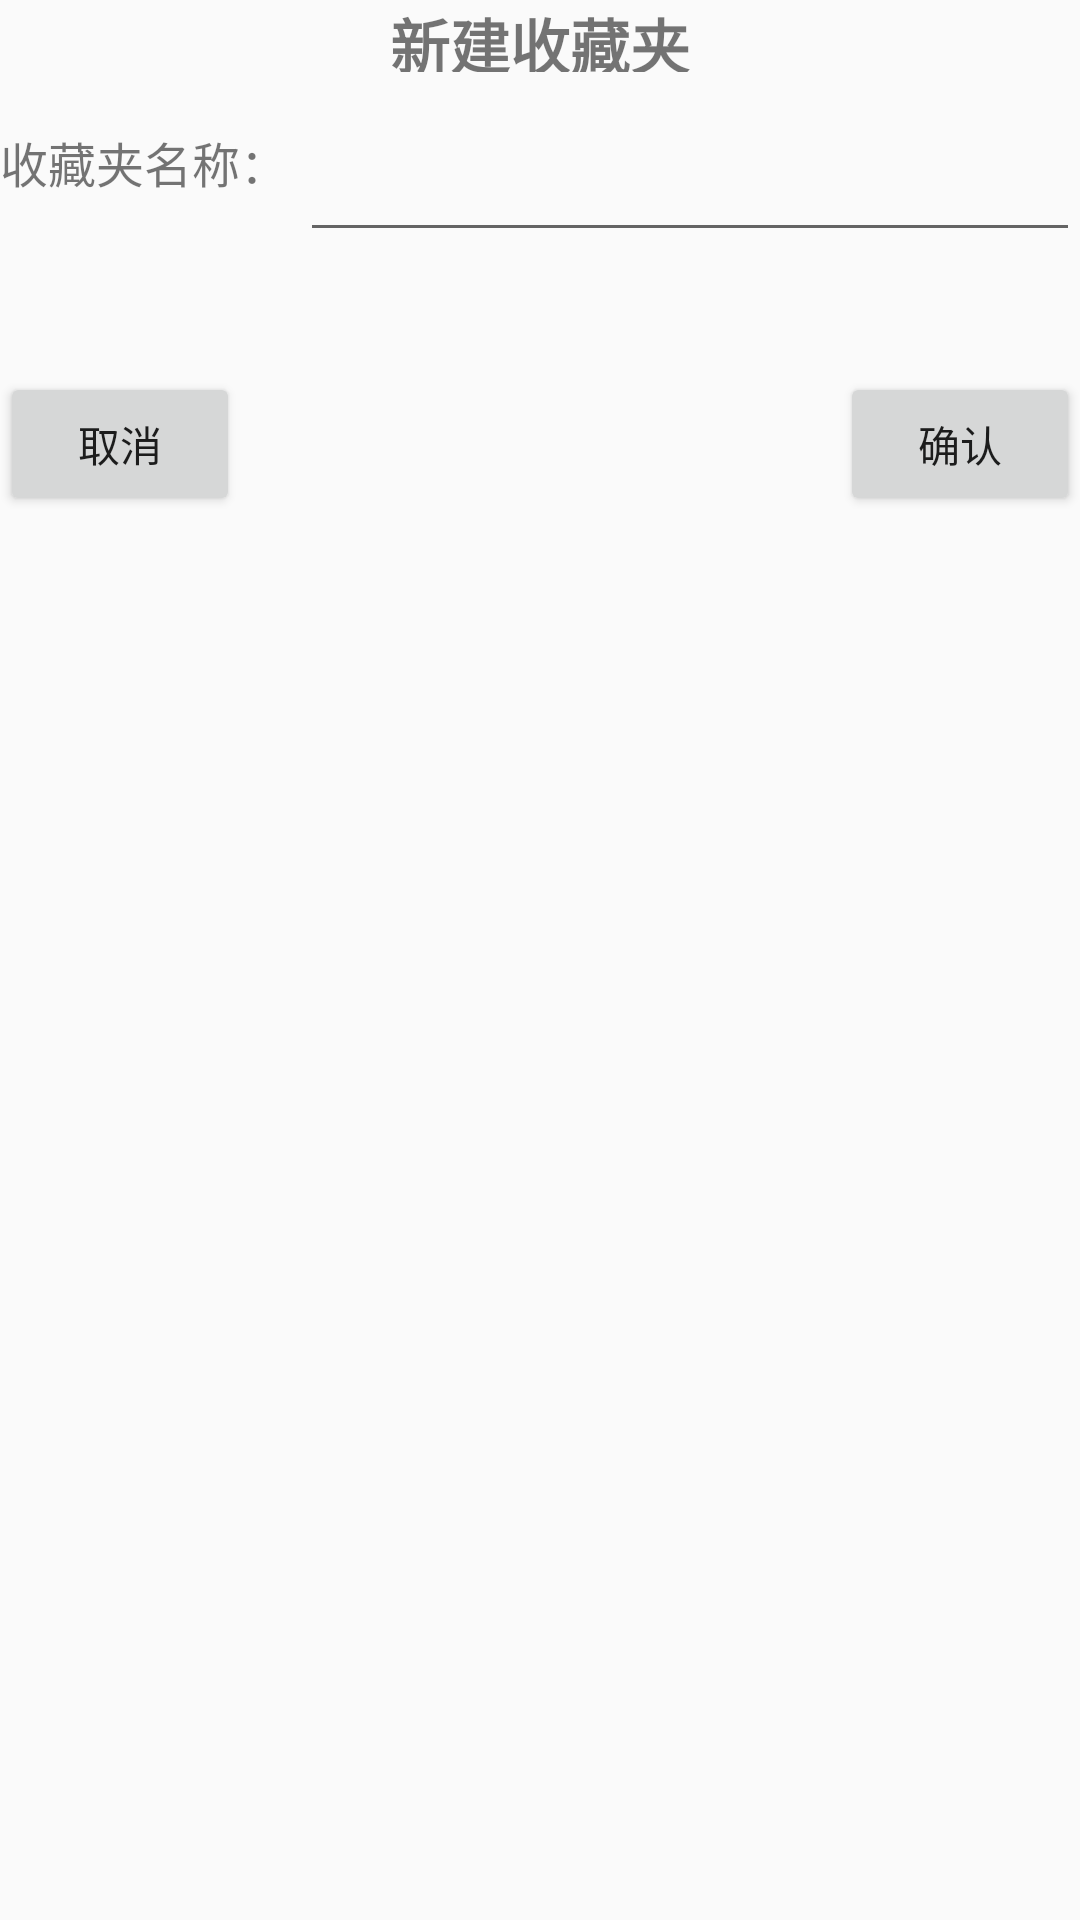

This screen was rendered from an Android layout file. Write that file and the resources it references.
<!-- AndroidManifest.xml: application theme Theme.MyEmoji -->
<!-- res/layout/dialog_create_emoji_album.xml -->
<?xml version="1.0" encoding="utf-8"?>
<LinearLayout xmlns:android="http://schemas.android.com/apk/res/android"
    android:orientation="vertical"
    android:layout_width="match_parent"
    android:layout_height="200dp">

    <TextView
        android:layout_width="match_parent"
        android:layout_height="24dp"
        android:text="新建收藏夹"
        android:textStyle="bold"
        android:gravity="center"
        android:textSize="20dp"/>

    <LinearLayout
        android:layout_width="match_parent"
        android:layout_height="60dp"
        android:orientation="horizontal">

        <TextView
            android:layout_width="100dp"
            android:layout_height="match_parent"
            android:text="收藏夹名称："
            android:textSize="16dp"
            android:gravity="center_vertical"/>

        <EditText
            android:id="@+id/edit_emoji_title"
            android:layout_width="match_parent"
            android:layout_height="match_parent"
            android:gravity="center_vertical"
            android:layout_gravity="center"/>

    </LinearLayout>

    <RelativeLayout
        android:layout_width="match_parent"
        android:layout_height="48dp"
        android:layout_marginTop="40dp">

        <Button
            android:id="@+id/btn_cancel"
            android:layout_width="80dp"
            android:layout_height="match_parent"
            android:text="取消"/>

        <Button
            android:id="@+id/btn_confirm"
            android:layout_width="80dp"
            android:layout_height="match_parent"
            android:layout_alignParentEnd="true"
            android:text="确认"/>

    </RelativeLayout>

</LinearLayout>
<!-- resources referenced by this layout -->
<resources>
  <style name="Theme.MyEmoji" parent="Theme.AppCompat.Light.NoActionBar">
          
          <item name="colorPrimary">@color/color_filter1</item>
          <item name="colorPrimaryDark">@color/color_filter1</item>
          <item name="colorAccent">@color/black</item>
          
      </style>
  <color name="color_filter1">#EFEFEF</color>
  <color name="black">#FF000000</color>
</resources>
